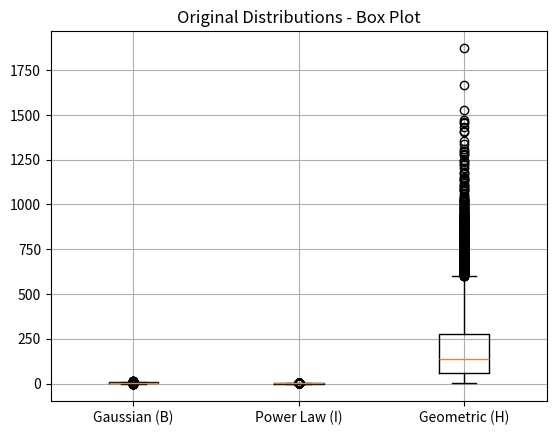
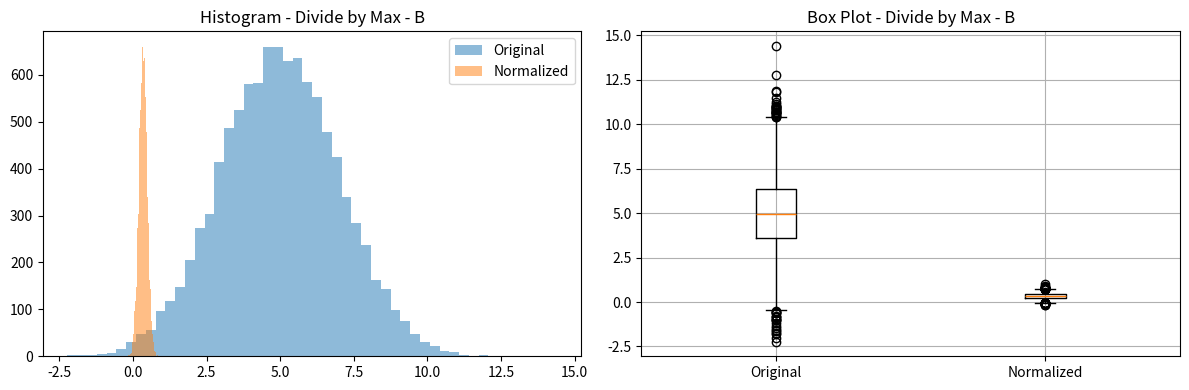
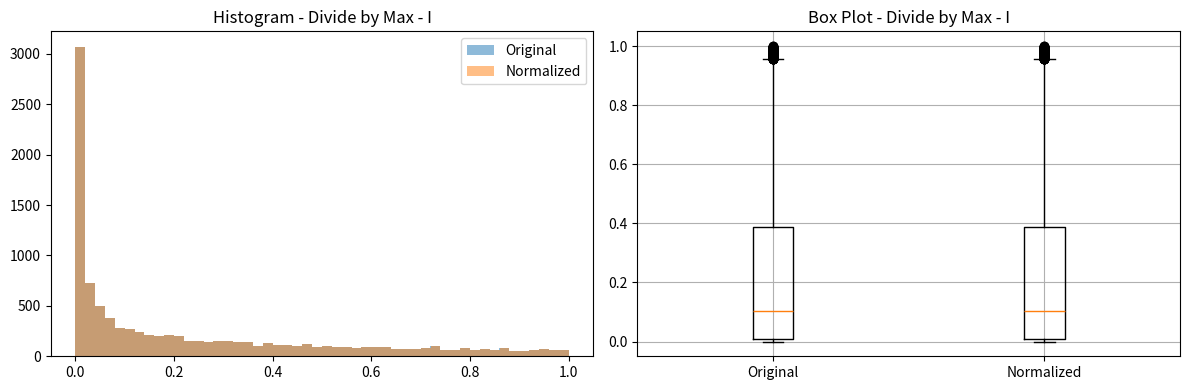
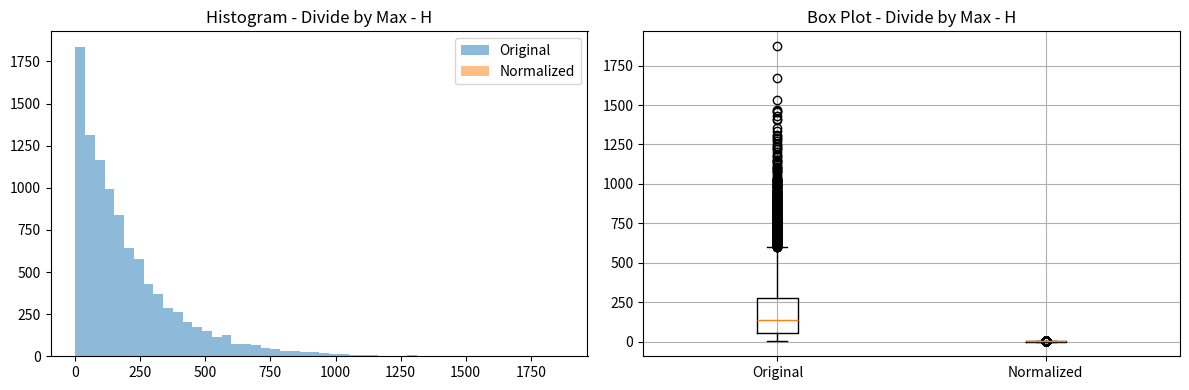
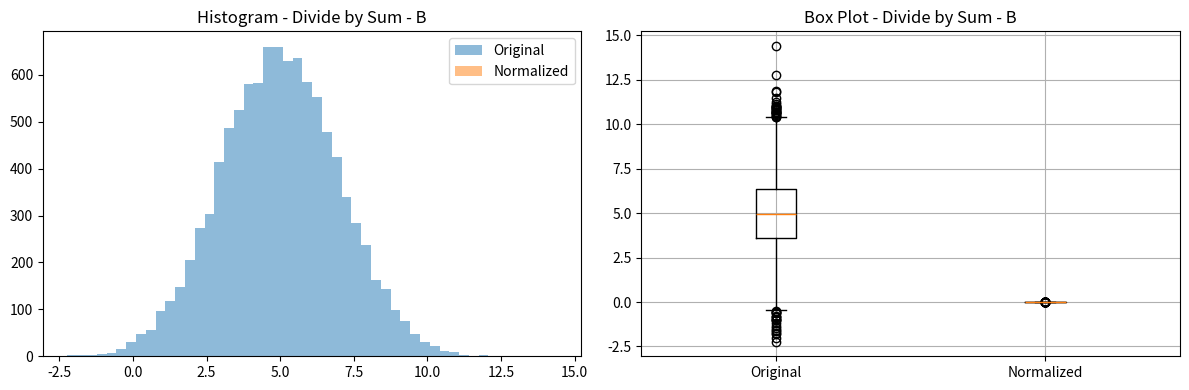
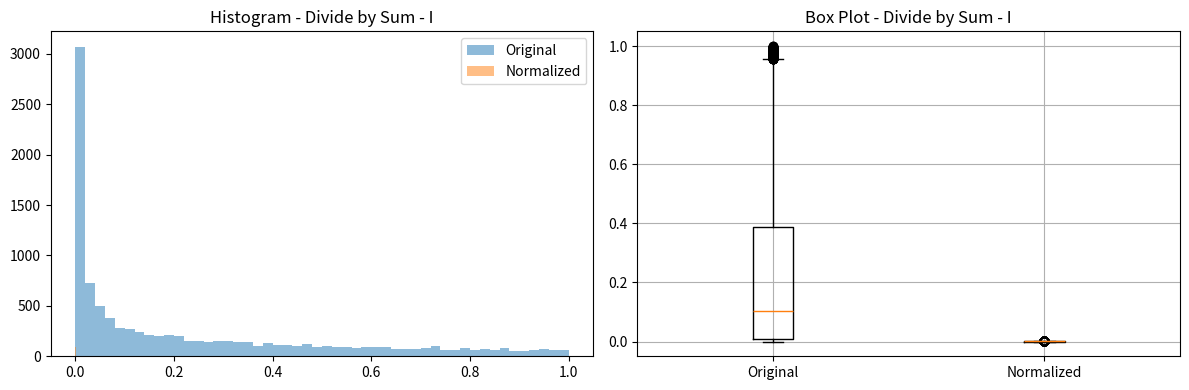
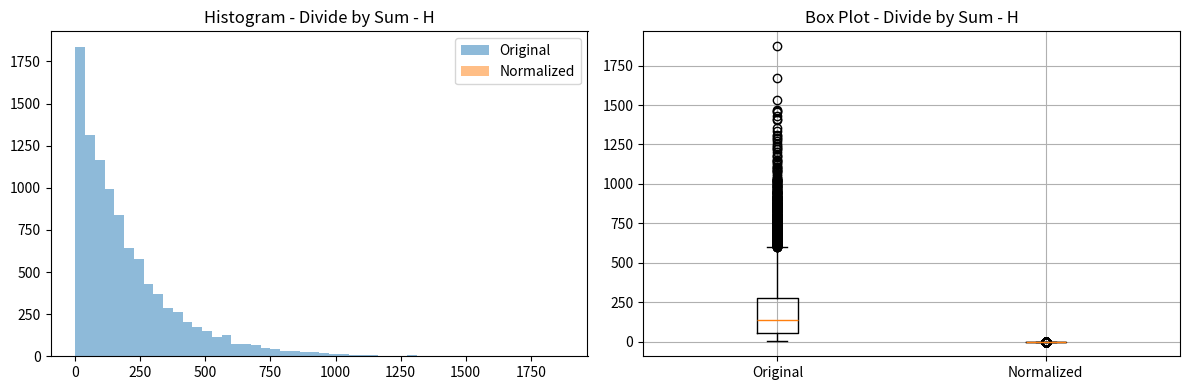
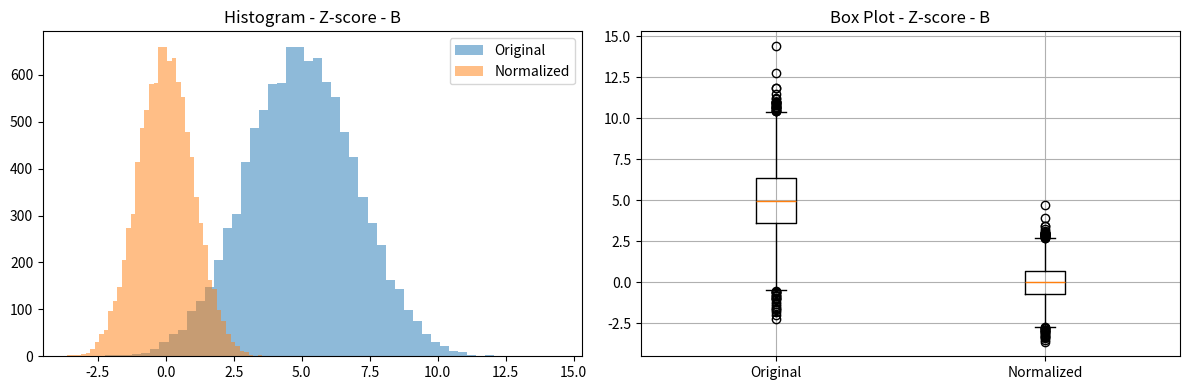
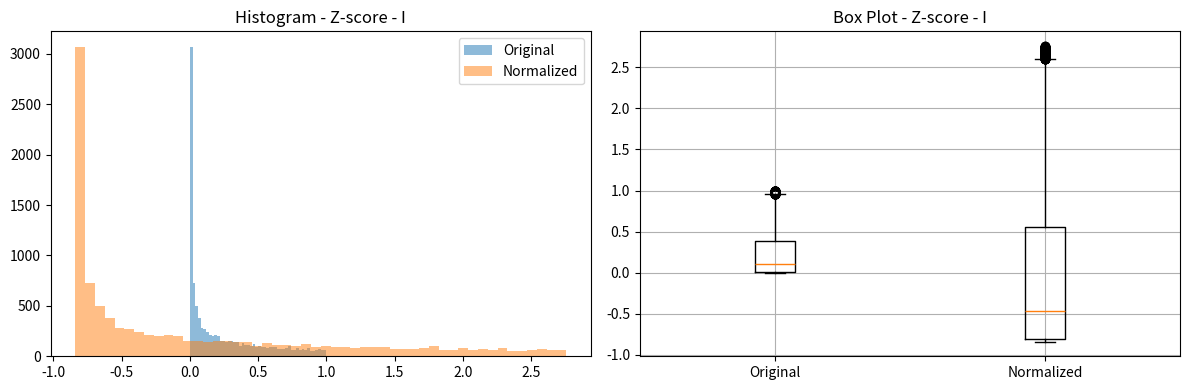
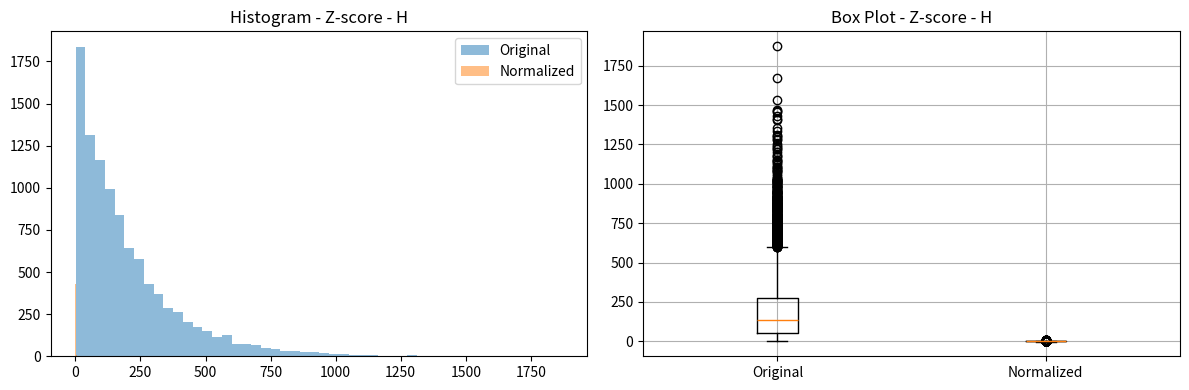
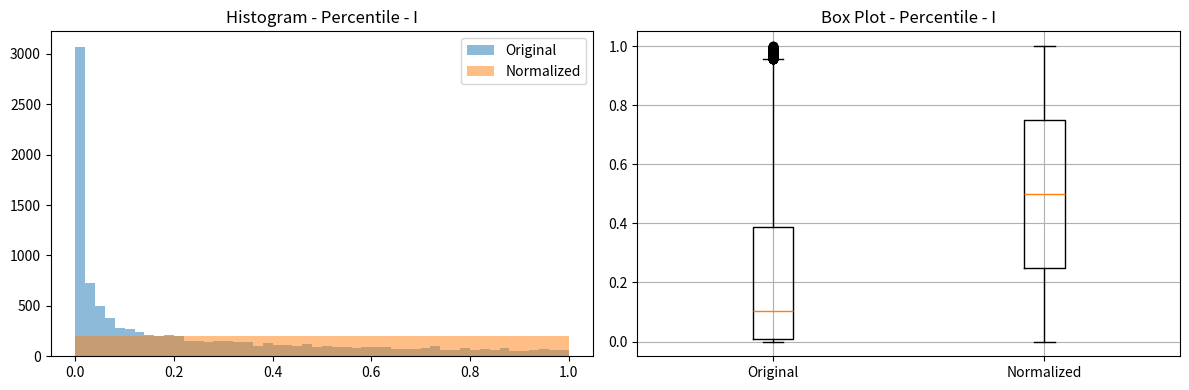
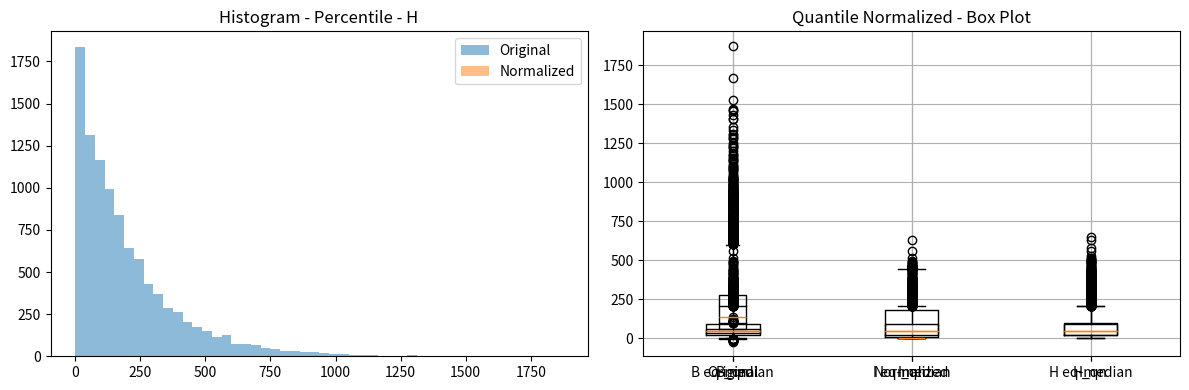

Python code for these plots, in order:

import numpy as np
import matplotlib.pyplot as plt


n = 10000

# A. Gaussian (B)
B = np.random.normal(loc=5, scale=2, size=n)

# B. Power Law (I)
def generate_powerlaw_samples(a, size):
    u = np.random.uniform(0, 1, size)
    return u ** (1 / a)

I = generate_powerlaw_samples(a=0.3, size=n)

# C. Geometric (H)
H = np.random.geometric(p=0.005, size=n)



plt.boxplot([B, I, H], labels=['Gaussian (B)', 'Power Law (I)', 'Geometric (H)'])
plt.title('Original Distributions - Box Plot')
plt.grid(True)
plt.show()


def normalize_max(x):
    return x / np.max(x)

def normalize_sum(x):
    return x / np.sum(x)

def normalize_zscore(x):
    return (x - np.mean(x)) / np.std(x)

def normalize_percentile(x):
    sorted_x = np.sort(x)
    ranks = np.searchsorted(sorted_x, x)
    return ranks / len(x)

def normalize_equal_median(x_list):
    medians = [np.median(x) for x in x_list]
    m1 = np.mean(medians)
    return [x * (m1 / m) for x, m in zip(x_list, medians)]

def quantile_normalize(arrays):
    sorted_arrays = np.array([np.sort(x) for x in arrays])
    avg_sorted = np.mean(sorted_arrays, axis=0)

    qn_arrays = []
    for x in arrays:
        ranks = np.argsort(np.argsort(x))
        qn_x = np.zeros_like(x)
        for i, rank in enumerate(ranks):
            qn_x[i] = avg_sorted[rank]
        qn_arrays.append(qn_x)
    return qn_arrays

def compare_normalization(original, normalized, label):
    plt.figure(figsize=(12, 4))

    # Histogram
    plt.subplot(1, 2, 1)
    plt.hist(original, bins=50, alpha=0.5, label='Original')
    plt.hist(normalized, bins=50, alpha=0.5, label='Normalized')
    plt.title(f'Histogram - {label}')
    plt.legend()

    # Box Plot
    plt.subplot(1, 2, 2)
    plt.boxplot([original, normalized], labels=['Original', 'Normalized'])
    plt.title(f'Box Plot - {label}')
    plt.grid(True)

    plt.tight_layout()
    plt.show()


# Step 6: Apply and Compare Normalizations

# Divide by Max 
compare_normalization(B, normalize_max(B), 'Divide by Max - B')
compare_normalization(I, normalize_max(I), 'Divide by Max - I')
compare_normalization(H, normalize_max(H), 'Divide by Max - H')

# Divide by Sum 
compare_normalization(B, normalize_sum(B), 'Divide by Sum - B')
compare_normalization(I, normalize_sum(I), 'Divide by Sum - I')
compare_normalization(H, normalize_sum(H), 'Divide by Sum - H')

# Z-score 
compare_normalization(B, normalize_zscore(B), 'Z-score - B')
compare_normalization(I, normalize_zscore(I), 'Z-score - I')
compare_normalization(H, normalize_zscore(H), 'Z-score - H')

# Percentiles -compare_normalization(B, normalize_percentile(B), 'Percentile - B')
compare_normalization(I, normalize_percentile(I), 'Percentile - I')
compare_normalization(H, normalize_percentile(H), 'Percentile - H')

# Equal Median 
B_eq, I_eq, H_eq = normalize_equal_median([B, I, H])
plt.boxplot([B_eq, I_eq, H_eq], labels=['B eq-median', 'I eq-median', 'H eq-median'])
plt.title('Equalized Medians - Box Plot')
plt.grid(True)
plt.show()

# Quantile Normalization 
B_qn, I_qn, H_qn = quantile_normalize([B, I, H])
plt.boxplot([B_qn, I_qn, H_qn], labels=['B_qn', 'I_qn', 'H_qn'])
plt.title('Quantile Normalized - Box Plot')
plt.grid(True)
plt.show()
